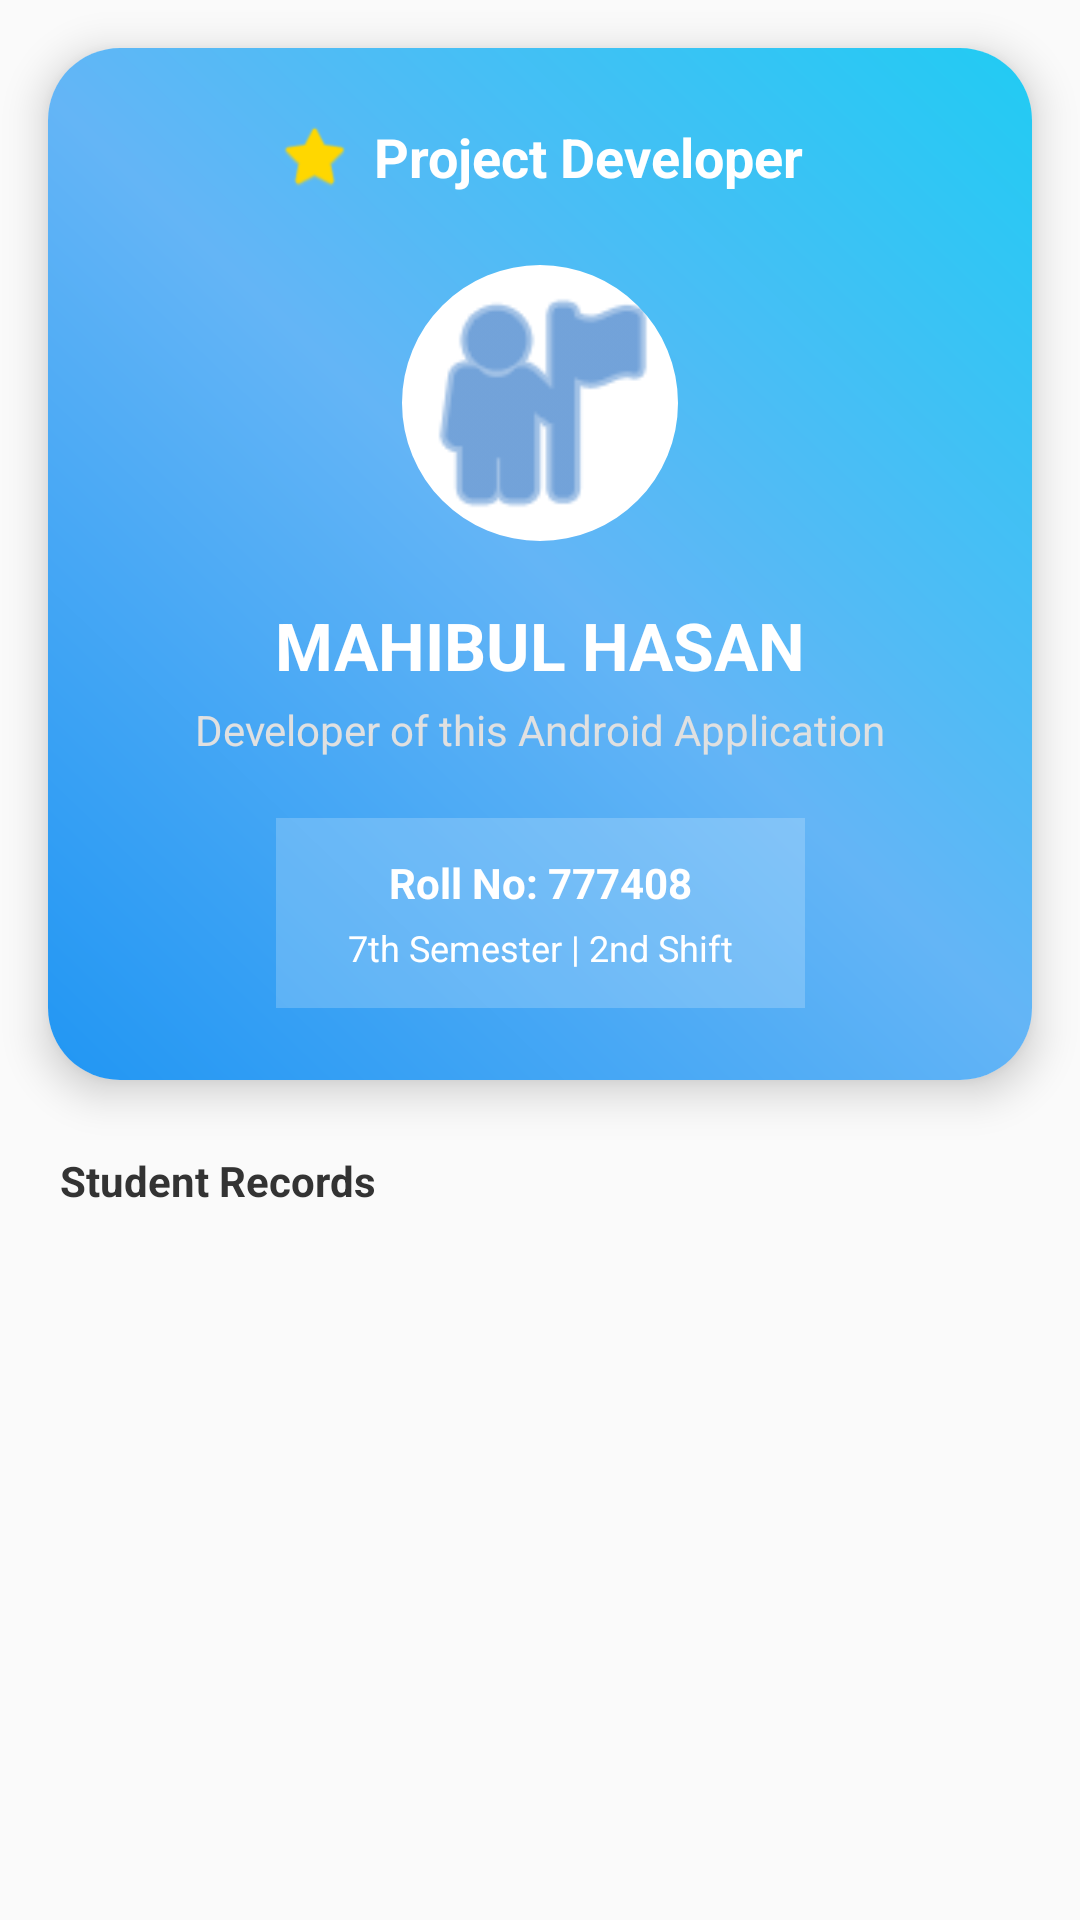

This screen was rendered from an Android layout file. Write that file and the resources it references.
<!-- AndroidManifest.xml: application theme Theme.CSE_Dep_Apps -->
<!-- res/layout/fragment_student.xml -->
<?xml version="1.0" encoding="utf-8"?>
<androidx.core.widget.NestedScrollView xmlns:android="http://schemas.android.com/apk/res/android"
    xmlns:app="http://schemas.android.com/apk/res-auto"
    android:layout_width="match_parent"
    android:layout_height="match_parent"
    android:background="#FAFAFA"
    android:fillViewport="true">

    <LinearLayout
        android:layout_width="match_parent"
        android:layout_height="wrap_content"
        android:orientation="vertical"
        android:paddingBottom="32dp">

        
        <com.google.android.material.card.MaterialCardView
            android:id="@+id/developerCard"
            android:layout_width="match_parent"
            android:layout_height="wrap_content"
            android:layout_margin="16dp"
            app:cardCornerRadius="24dp"
            app:cardElevation="8dp"
            app:strokeWidth="0dp">

            <androidx.constraintlayout.widget.ConstraintLayout
                android:layout_width="match_parent"
                android:layout_height="wrap_content"
                android:background="@drawable/bg_gradient"
                android:padding="24dp">

                <ImageView
                    android:id="@+id/starIcon"
                    android:layout_width="24dp"
                    android:layout_height="24dp"
                    android:src="@android:drawable/btn_star_big_on"
                    android:contentDescription="@null"
                    app:layout_constraintEnd_toStartOf="@id/devTitle"
                    app:layout_constraintHorizontal_chainStyle="packed"
                    app:layout_constraintStart_toStartOf="parent"
                    app:layout_constraintTop_toTopOf="parent"
                    app:tint="@color/highlight_gold" />

                <TextView
                    android:id="@+id/devTitle"
                    android:layout_width="wrap_content"
                    android:layout_height="wrap_content"
                    android:layout_marginStart="8dp"
                    android:text="@string/project_developer"
                    android:textColor="@color/white"
                    android:textSize="18sp"
                    android:textStyle="bold"
                    app:layout_constraintBottom_toBottomOf="@id/starIcon"
                    app:layout_constraintEnd_toEndOf="parent"
                    app:layout_constraintStart_toEndOf="@id/starIcon"
                    app:layout_constraintTop_toTopOf="@id/starIcon" />

                <com.google.android.material.imageview.ShapeableImageView
                    android:id="@+id/devImage"
                    android:layout_width="100dp"
                    android:layout_height="100dp"
                    android:layout_marginTop="20dp"
                    android:background="@color/white"
                    android:padding="4dp"
                    android:src="@android:drawable/ic_menu_myplaces"
                    android:contentDescription="@string/project_developer"
                    app:layout_constraintEnd_toEndOf="parent"
                    app:layout_constraintStart_toStartOf="parent"
                    app:layout_constraintTop_toBottomOf="@id/devTitle"
                    app:shapeAppearanceOverlay="@style/CircleImage"
                    app:tint="@color/blue_700" />

                <TextView
                    android:id="@+id/devName"
                    android:layout_width="wrap_content"
                    android:layout_height="wrap_content"
                    android:layout_marginTop="16dp"
                    android:text="@string/name_mahibul"
                    android:textColor="@color/white"
                    android:textSize="22sp"
                    android:textStyle="bold"
                    app:layout_constraintEnd_toEndOf="parent"
                    app:layout_constraintStart_toStartOf="parent"
                    app:layout_constraintTop_toBottomOf="@id/devImage" />

                
                

                <TextView
                    android:id="@+id/devSubtitle"
                    android:layout_width="wrap_content"
                    android:layout_height="wrap_content"
                    android:layout_marginTop="4dp"
                    android:text="@string/dev_subtitle"
                    android:textColor="#E0E0E0"
                    android:textSize="14sp"
                    app:layout_constraintEnd_toEndOf="parent"
                    app:layout_constraintStart_toStartOf="parent"
                    app:layout_constraintTop_toBottomOf="@id/devName" />

                <LinearLayout
                    android:layout_width="wrap_content"
                    android:layout_height="wrap_content"
                    android:layout_marginTop="20dp"
                    android:background="#33FFFFFF"
                    android:orientation="vertical"
                    android:paddingHorizontal="24dp"
                    android:paddingVertical="12dp"
                    app:layout_constraintEnd_toEndOf="parent"
                    app:layout_constraintStart_toStartOf="parent"
                    app:layout_constraintTop_toBottomOf="@id/devSubtitle">

                    <TextView
                        android:layout_width="wrap_content"
                        android:layout_height="wrap_content"
                        android:layout_gravity="center"
                        android:text="@string/dev_roll"
                        android:textColor="@color/white"
                        android:textStyle="bold" />

                    <TextView
                        android:layout_width="wrap_content"
                        android:layout_height="wrap_content"
                        android:layout_gravity="center"
                        android:layout_marginTop="4dp"
                        android:text="@string/dev_semester_shift"
                        android:textColor="@color/white"
                        android:textSize="12sp" />

                </LinearLayout>

            </androidx.constraintlayout.widget.ConstraintLayout>

        </com.google.android.material.card.MaterialCardView>

        
        <TextView
            android:layout_width="wrap_content"
            android:layout_height="wrap_content"
            android:layout_marginHorizontal="20dp"
            android:layout_marginTop="8dp"
            android:text="@string/student_records"
            android:textColor="#333333"
            android:textSize="14sp"
            android:textStyle="bold" />

        <androidx.recyclerview.widget.RecyclerView
            android:id="@+id/recyclerViewStudents"
            android:layout_width="match_parent"
            android:layout_height="wrap_content"
            android:clipToPadding="false"
            android:nestedScrollingEnabled="false"
            android:paddingBottom="16dp"
            app:layoutManager="androidx.recyclerview.widget.LinearLayoutManager" />

    </LinearLayout>

</androidx.core.widget.NestedScrollView>
<!-- resources referenced by this layout -->
<resources>
  <color name="blue_700">#1565C0</color>
  <color name="highlight_gold">#FFD700</color>
  <color name="white">#FFFFFF</color>
  <!-- drawable bg_gradient (drawable) -->
  <?xml version="1.0" encoding="utf-8"?>
  
  <shape xmlns:android="http://schemas.android.com/apk/res/android"
      android:shape="rectangle">
  
      <gradient
          android:startColor="#2196F3"
          android:centerColor="#64B5F6"
          android:endColor="#21CBF3"
          android:angle="45"/>
  
  </shape>
  <string name="dev_roll">Roll No: 777408</string>
  <string name="dev_semester_shift">7th Semester | 2nd Shift</string>
  <string name="dev_subtitle">Developer of this Android Application</string>
  <string name="name_mahibul">MAHIBUL HASAN</string>
  <string name="project_developer">Project Developer</string>
  <string name="student_records">Student Records</string>
  <style name="CircleImage">
          <item name="cornerSize">50%</item>
      </style>
  <style name="Theme.CSE_Dep_Apps" parent="Base.Theme.CSE_Dep_Apps" />
  <style name="Base.Theme.CSE_Dep_Apps" parent="Theme.MaterialComponents.DayNight.NoActionBar">
          
          <item name="colorPrimary">@color/blue_500</item>
          <item name="colorPrimaryVariant">@color/blue_700</item>
          <item name="colorOnPrimary">@color/white</item>
  
          <item name="colorSecondary">@color/blue_200</item>
  
          <item name="android:colorBackground">@color/white</item>
  
          <item name="android:statusBarColor">@color/blue_700</item>
      </style>
  <color name="blue_500">#2196F3</color>
  <color name="blue_200">#90CAF9</color>
</resources>
